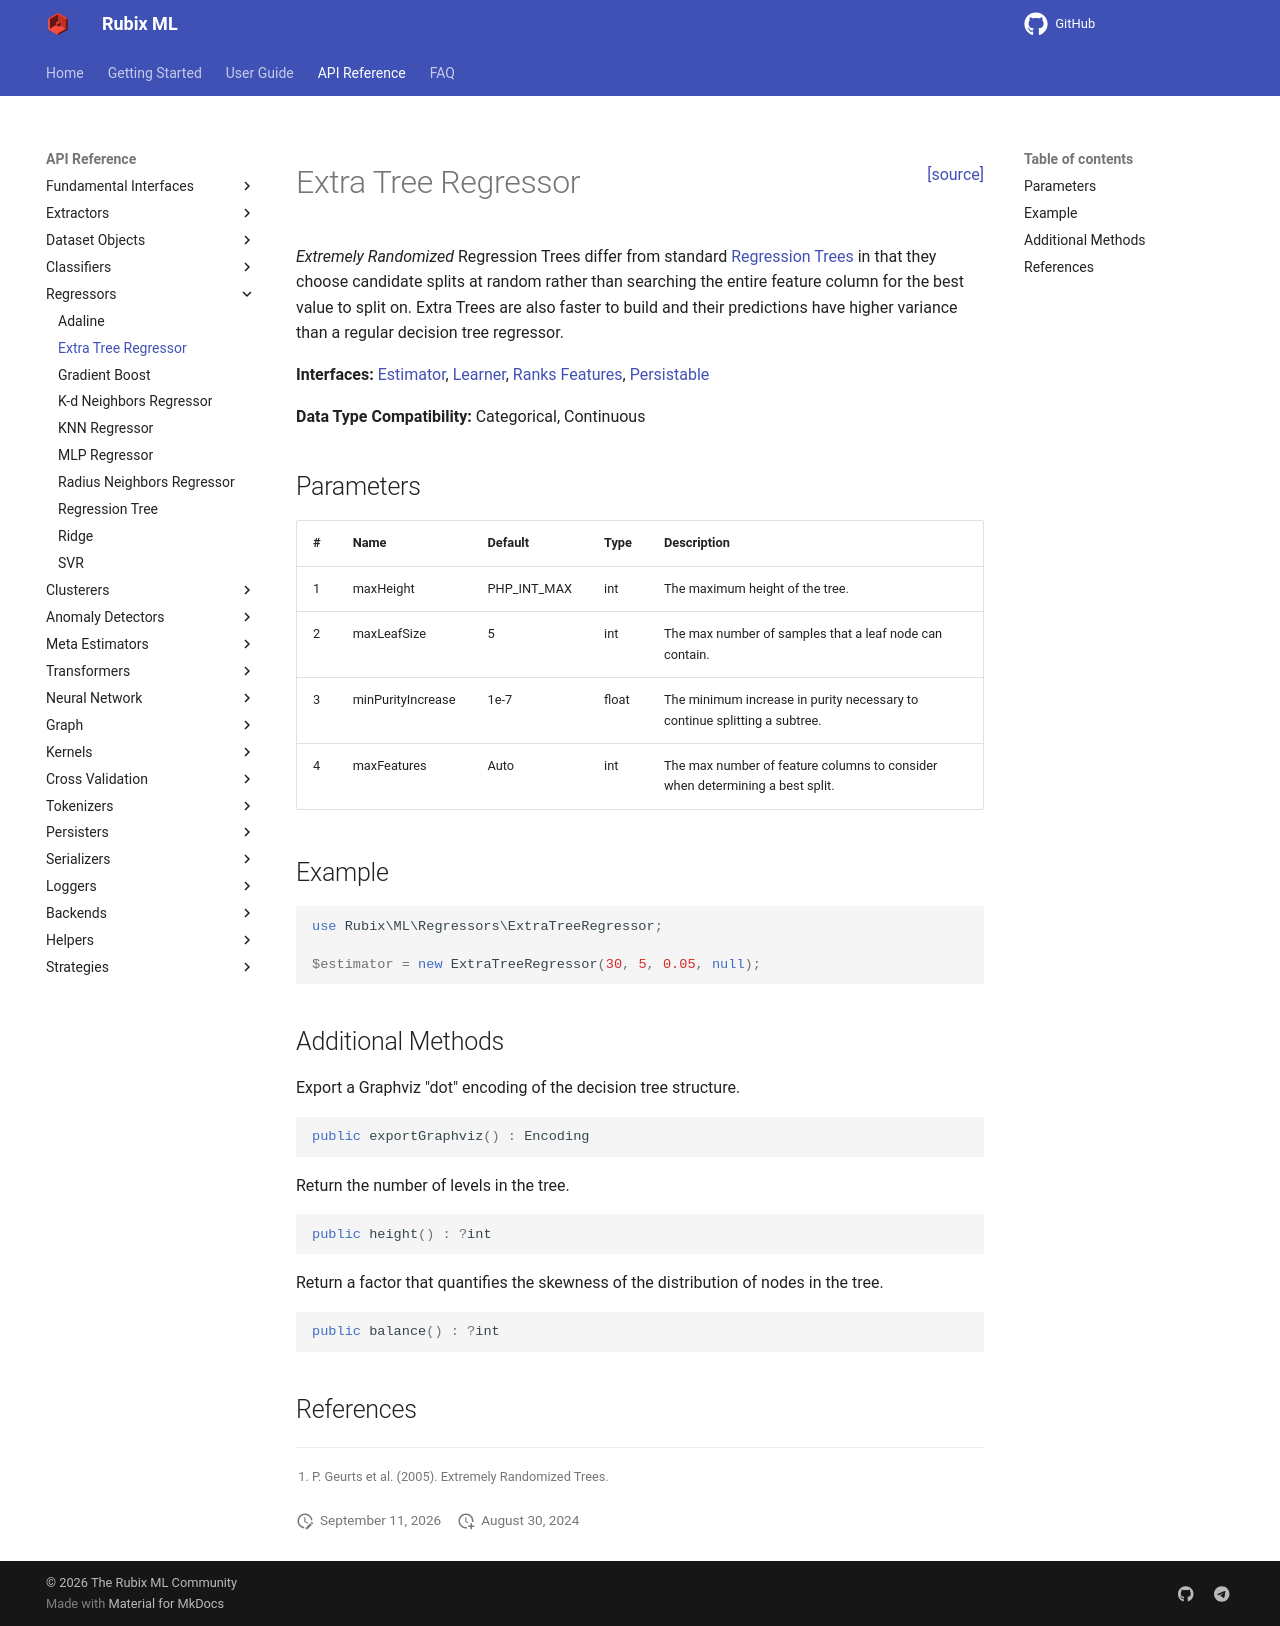

repository: RubixML/ML · page: 3.0/regressors/extra-tree-regressor.html · generator: mkdocs

<span style="float:right;"><a href="https://github.com/RubixML/ML/blob/master/src/Regressors/ExtraTreeRegressor.php">[source]</a></span>

# Extra Tree Regressor

*Extremely Randomized* Regression Trees differ from standard [Regression Trees](regression-tree.md) in that they choose candidate splits at random rather than searching the entire feature column for the best value to split on. Extra Trees are also faster to build and their predictions have higher variance than a regular decision tree regressor.

**Interfaces:** [Estimator](../estimator.md), [Learner](../learner.md), [Ranks Features](../ranks-features.md), [Persistable](../persistable.md)

**Data Type Compatibility:** Categorical, Continuous

## Parameters

| # | Name | Default | Type | Description |
| --- | --- | --- | --- | --- |
| 1 | maxHeight | PHP_INT_MAX | int | The maximum height of the tree. |
| 2 | maxLeafSize | 5 | int | The max number of samples that a leaf node can contain. |
| 3 | minPurityIncrease | 1e-7 | float | The minimum increase in purity necessary to continue splitting a subtree. |
| 4 | maxFeatures | Auto | int | The max number of feature columns to consider when determining a best split. |

## Example

```php
use Rubix\ML\Regressors\ExtraTreeRegressor;

$estimator = new ExtraTreeRegressor(30, 5, 0.05, null);
```

## Additional Methods

Export a Graphviz "dot" encoding of the decision tree structure.

```php
public exportGraphviz() : Encoding
```

Return the number of levels in the tree.

```php
public height() : ?int
```

Return a factor that quantifies the skewness of the distribution of nodes in the tree.

```php
public balance() : ?int
```

## References

[^1]: P. Geurts et al. (2005). Extremely Randomized Trees.
